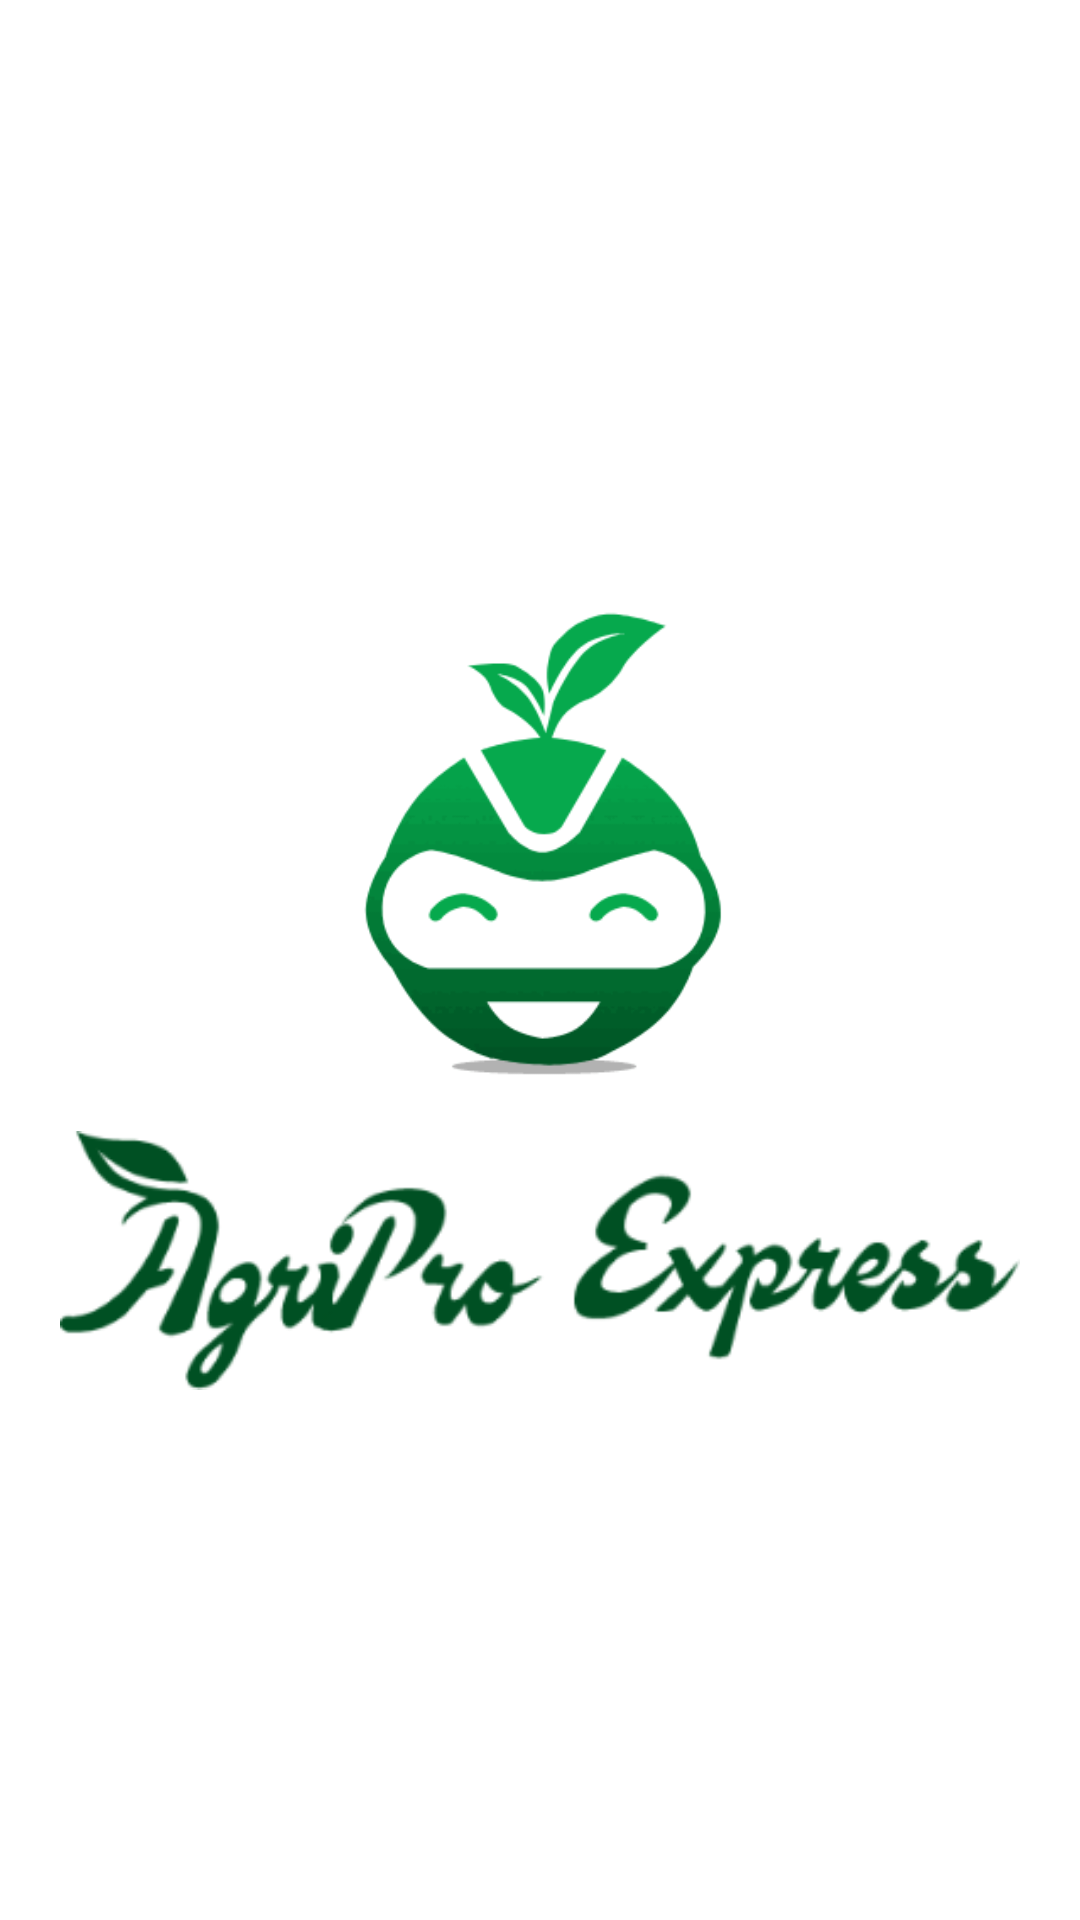

Android layout source for this screen:
<!-- AndroidManifest.xml: application theme Theme.Agripro -->
<!-- res/layout/activity_main.xml -->
<?xml version="1.0" encoding="utf-8"?>
<androidx.constraintlayout.widget.ConstraintLayout xmlns:android="http://schemas.android.com/apk/res/android"
    xmlns:app="http://schemas.android.com/apk/res-auto"
    xmlns:tools="http://schemas.android.com/tools"
    android:id="@+id/main"
    android:layout_width="match_parent"
    android:layout_height="match_parent"
    tools:context=".MainActivity"
    android:background="@color/white">

    <ImageView
        android:id="@+id/imageView"
        android:layout_width="250dp"
        android:layout_height="400dp"
        app:layout_constraintBottom_toBottomOf="parent"
        app:layout_constraintEnd_toEndOf="parent"
        app:layout_constraintStart_toStartOf="parent"
        app:layout_constraintTop_toTopOf="parent"
        app:srcCompat="@drawable/logo" />

    <ImageView
        android:id="@+id/imageText"
        android:layout_width="320dp"
        android:layout_height="wrap_content"
        app:layout_constraintTop_toTopOf="parent"
        app:layout_constraintEnd_toEndOf="parent"
        app:layout_constraintStart_toStartOf="parent"
        app:layout_constraintBottom_toBottomOf="parent"
        app:srcCompat="@drawable/logo_text"
        android:layout_marginTop="200dp"/>

</androidx.constraintlayout.widget.ConstraintLayout>
<!-- resources referenced by this layout -->
<resources>
  <color name="white">#FFFFFFFF</color>
  <!-- drawable logo: gif bitmap (drawable, 150094 bytes) -->
  <!-- drawable logo_text: png bitmap (drawable, 20751 bytes) -->
  <style name="Theme.Agripro" parent="Base.Theme.Agripro" />
  <style name="Base.Theme.Agripro" parent="Theme.AppCompat.DayNight.NoActionBar">
          
          
      </style>
</resources>
